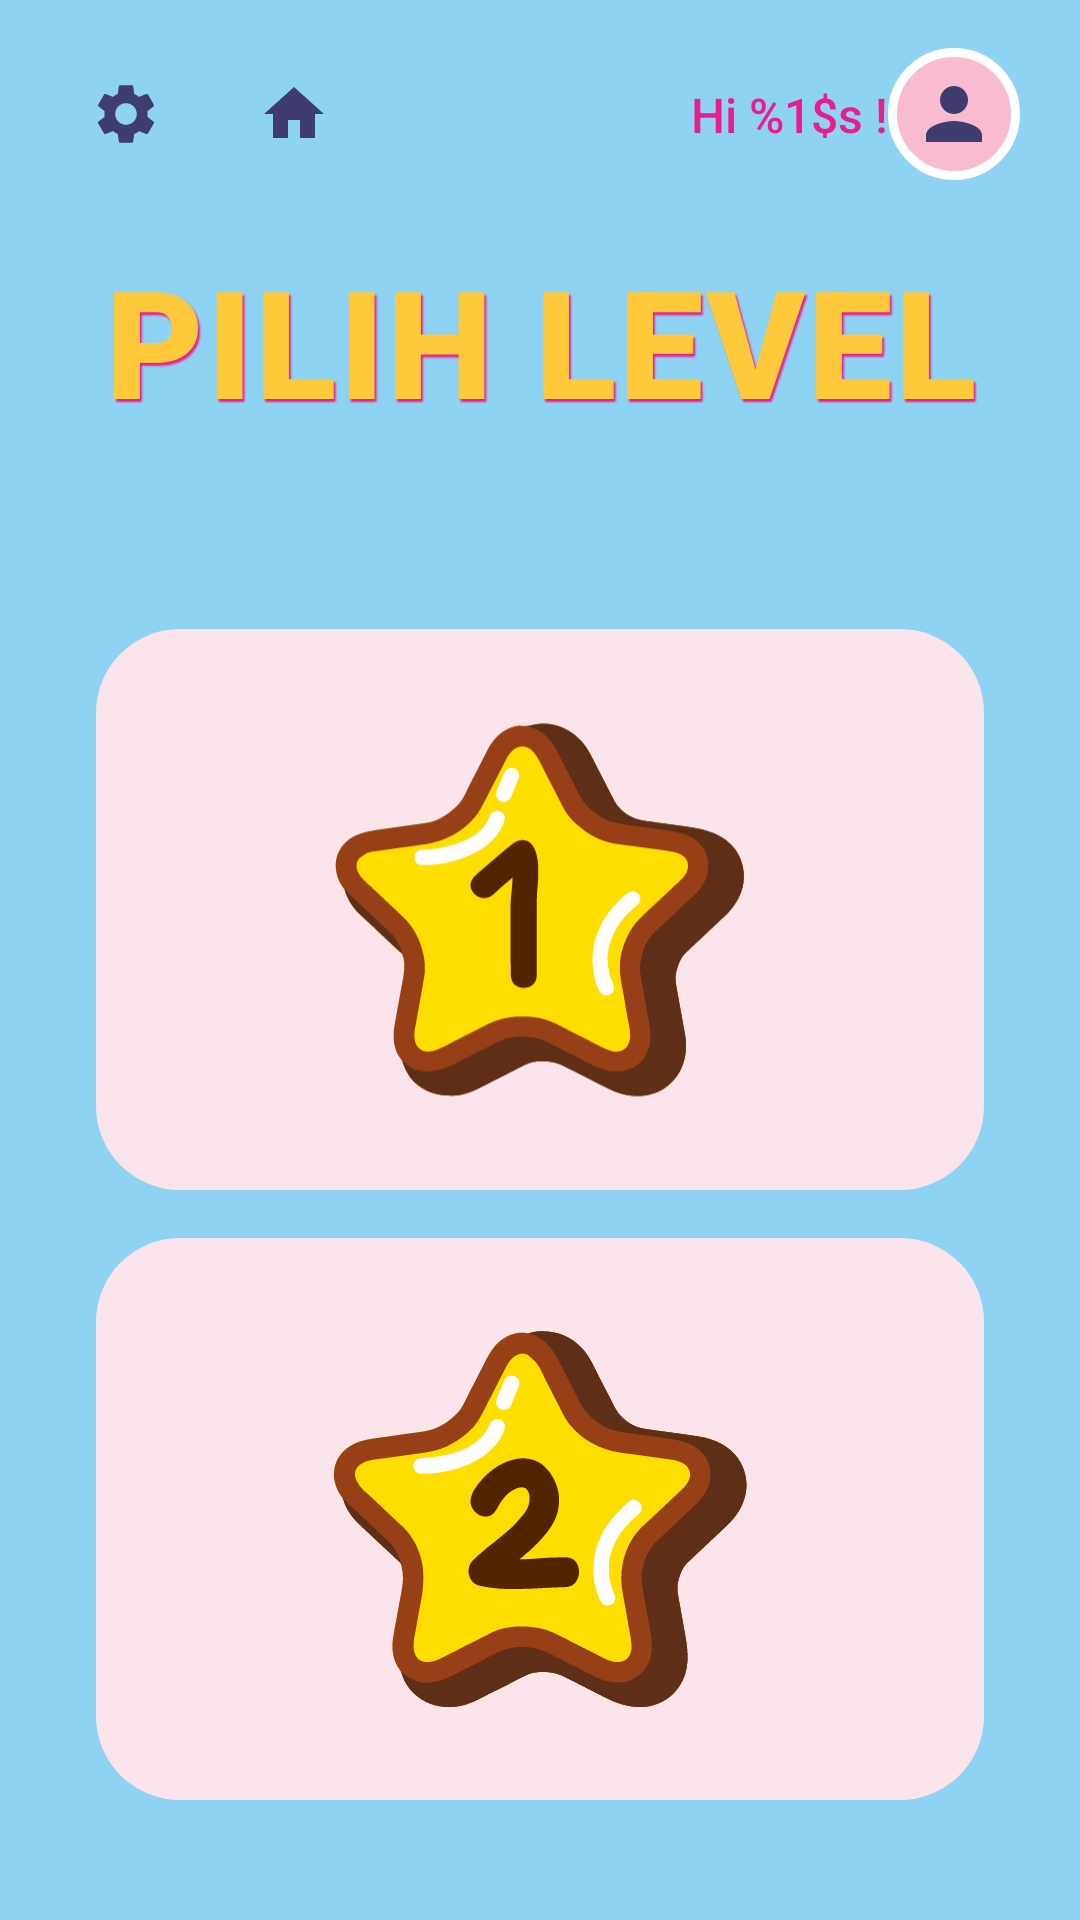

Layout XML and referenced resources for this Android screen:
<!-- AndroidManifest.xml: activity theme Theme.TrilinggoKids.NoActionBar -->
<!-- res/layout/activity_pilih_level.xml -->
<?xml version="1.0" encoding="utf-8"?>
<androidx.constraintlayout.widget.ConstraintLayout xmlns:android="http://schemas.android.com/apk/res/android"
    xmlns:app="http://schemas.android.com/apk/res-auto"
    xmlns:tools="http://schemas.android.com/tools"
    android:layout_width="match_parent"
    android:layout_height="match_parent"
    android:background="@drawable/background_background">

    <include
        android:id="@+id/topBar"
        layout="@layout/layout_top_bar"
        android:layout_width="match_parent"
        android:layout_height="wrap_content"
        app:layout_constraintTop_toTopOf="parent" />

    <TextView
        android:id="@+id/tvPilih"
        style="@style/TitleYellowBubble"
        android:layout_width="wrap_content"
        android:layout_height="wrap_content"
        android:layout_marginTop="20dp"
        android:src="@drawable/pilih_level"
        android:text="PILIH LEVEL"
        android:textSize="50sp"
        app:layout_constraintEnd_toEndOf="parent"
        app:layout_constraintStart_toStartOf="parent"
        app:layout_constraintTop_toBottomOf="@id/topBar" />

    <TextView
        android:id="@+id/tvLevel"
        style="@style/TitleYellowBubble"
        android:layout_width="wrap_content"
        android:layout_height="wrap_content"

        android:textSize="32sp"
        app:layout_constraintEnd_toEndOf="parent"
        app:layout_constraintStart_toStartOf="parent"
        app:layout_constraintTop_toBottomOf="@id/tvPilih" />

    <LinearLayout
        android:layout_width="match_parent"
        android:layout_height="0dp"
        android:layout_marginTop="20dp"
        android:orientation="vertical"
        android:paddingStart="32dp"
        android:paddingEnd="32dp"
        android:paddingBottom="24dp"
        app:layout_constraintBottom_toBottomOf="parent"
        app:layout_constraintTop_toBottomOf="@id/tvLevel">

        <androidx.constraintlayout.widget.ConstraintLayout
            android:id="@+id/cardLevel1"
            android:layout_width="match_parent"
            android:layout_height="0dp"
            android:layout_marginBottom="16dp"
            android:layout_weight="1"
            android:background="@drawable/selector_card_menu"
            android:clickable="true"
            android:focusable="true">

            <ImageView
                android:layout_width="150dp"
                android:layout_height="160dp"
                android:contentDescription="@null"
                android:scaleType="centerCrop"
                android:src="@drawable/lavel1"
                app:layout_constraintBottom_toBottomOf="parent"
                app:layout_constraintEnd_toEndOf="parent"
                app:layout_constraintStart_toStartOf="parent"
                app:layout_constraintTop_toTopOf="parent" />


        </androidx.constraintlayout.widget.ConstraintLayout>

        <androidx.constraintlayout.widget.ConstraintLayout
            android:id="@+id/cardLevel2"
            android:layout_width="match_parent"
            android:layout_height="0dp"
            android:layout_marginBottom="16dp"
            android:layout_weight="1"
            android:background="@drawable/selector_card_menu"
            android:clickable="true"
            android:focusable="true">

            <ImageView
                android:layout_width="155dp"
                android:layout_height="160dp"
                android:contentDescription="@null"
                android:scaleType="centerCrop"
                android:src="@drawable/lavel2"
                app:layout_constraintBottom_toBottomOf="parent"
                app:layout_constraintEnd_toEndOf="parent"
                app:layout_constraintStart_toStartOf="parent"
                app:layout_constraintTop_toTopOf="parent" />

        </androidx.constraintlayout.widget.ConstraintLayout>

    </LinearLayout>

</androidx.constraintlayout.widget.ConstraintLayout>
<!-- res/layout/layout_top_bar.xml (included above) -->
<?xml version="1.0" encoding="utf-8"?>
<androidx.constraintlayout.widget.ConstraintLayout xmlns:android="http://schemas.android.com/apk/res/android"
    xmlns:app="http://schemas.android.com/apk/res-auto"
    android:layout_width="match_parent"
    android:layout_height="wrap_content"
    android:paddingTop="16dp"
    android:paddingStart="20dp"
    android:paddingEnd="20dp">

    <ImageButton
        android:id="@+id/btnSettings"
        android:layout_width="44dp"
        android:layout_height="44dp"
        android:background="@drawable/bg_nav_icon"
        android:contentDescription="@string/settings_title"
        android:padding="8dp"
        android:src="@drawable/ic_settings"
        app:layout_constraintStart_toStartOf="parent"
        app:layout_constraintTop_toTopOf="parent" />

    <ImageButton
        android:id="@+id/btnNav"
        android:layout_width="44dp"
        android:layout_height="44dp"
        android:layout_marginStart="12dp"
        android:background="@drawable/bg_nav_icon"
        android:contentDescription="@string/content_desc_back"
        android:padding="8dp"
        android:src="@drawable/ic_home"
        android:visibility="visible"
        app:layout_constraintStart_toEndOf="@id/btnSettings"
        app:layout_constraintTop_toTopOf="@id/btnSettings" />

    <TextView
        android:id="@+id/tvGreeting"
        android:layout_width="wrap_content"
        android:layout_height="wrap_content"
        android:fontFamily="sans-serif-medium"
        android:text="@string/greeting_hi"
        android:textColor="@color/text_pink"
        android:textSize="16sp"
        app:layout_constraintBottom_toBottomOf="@id/ivAvatar"
        app:layout_constraintEnd_toStartOf="@id/ivAvatar"
        app:layout_constraintTop_toTopOf="@id/ivAvatar" />

    <ImageView
        android:id="@+id/ivAvatar"
        android:layout_width="44dp"
        android:layout_height="44dp"
        android:layout_marginStart="8dp"
        android:background="@drawable/bg_avatar_circle"
        android:contentDescription="@null"
        android:padding="8dp"
        android:src="@drawable/ic_person"
        app:layout_constraintEnd_toEndOf="parent"
        app:layout_constraintTop_toTopOf="parent" />

</androidx.constraintlayout.widget.ConstraintLayout>
<!-- resources referenced by this layout -->
<resources>
  <color name="text_pink">#E91E8C</color>
  <!-- drawable bg_avatar_circle (drawable) -->
  <?xml version="1.0" encoding="utf-8"?>
  <shape xmlns:android="http://schemas.android.com/apk/res/android"
      android:shape="oval">
      <solid android:color="@color/card_pink" />
      <stroke
          android:width="3dp"
          android:color="@color/white" />
  </shape>
  <!-- drawable ic_home (drawable) -->
  <?xml version="1.0" encoding="utf-8"?>
  <vector xmlns:android="http://schemas.android.com/apk/res/android"
      android:width="24dp"
      android:height="24dp"
      android:viewportWidth="24"
      android:viewportHeight="24"
      android:tint="@color/primary_purple">
      <path
          android:fillColor="@android:color/white"
          android:pathData="M10,20v-6h4v6h5v-8h3L12,3 2,12h3v8z" />
  </vector>
  <!-- drawable ic_person (drawable) -->
  <?xml version="1.0" encoding="utf-8"?>
  <vector xmlns:android="http://schemas.android.com/apk/res/android"
      android:width="24dp"
      android:height="24dp"
      android:viewportWidth="24"
      android:viewportHeight="24">
      <path
          android:fillColor="@color/primary_purple"
          android:pathData="M12,12c2.21,0 4,-1.79 4,-4s-1.79,-4 -4,-4 -4,1.79 -4,4 1.79,4 4,4zM12,14c-2.67,0 -8,1.34 -8,4v2h16v-2c0,-2.66 -5.33,-4 -8,-4z" />
  </vector>
  <!-- drawable selector_card_menu (drawable) -->
  <?xml version="1.0" encoding="utf-8"?>
  <selector xmlns:android="http://schemas.android.com/apk/res/android">
      <item android:state_pressed="true" android:drawable="@drawable/bg_card_menu_selected" />
      <item android:drawable="@drawable/bg_card_menu" />
  </selector>
  <string name="content_desc_back">Sebelumnya</string>
  <string name="greeting_hi">Hi %1$s !</string>
  <string name="settings_title">Pengaturan</string>
  <style name="TitleYellowBubble">
          <item name="android:fontFamily">sans-serif-black</item>
          <item name="android:textColor">@color/primary_yellow</item>
          <item name="android:textSize">40sp</item>
          <item name="android:textStyle">bold</item>
          <item name="android:shadowColor">@color/primary_pink_dark</item>
          <item name="android:shadowDx">2</item>
          <item name="android:shadowDy">3</item>
          <item name="android:shadowRadius">1</item>
          <item name="android:gravity">center</item>
          <item name="android:letterSpacing">0.02</item>
      </style>
  <style name="Theme.TrilinggoKids.NoActionBar">
          <item name="windowActionBar">false</item>
          <item name="windowNoTitle">true</item>
      </style>
  <color name="card_pink">#F8BBD0</color>
  <color name="white">#FFFFFF</color>
  <color name="primary_purple">#3F3D70</color>
  <!-- drawable bg_card_menu_selected (drawable) -->
  <?xml version="1.0" encoding="utf-8"?>
  <shape xmlns:android="http://schemas.android.com/apk/res/android"
      android:shape="rectangle">
      <solid android:color="@color/card_pink" />
      <corners android:radius="28dp" />
  </shape>
  <!-- drawable bg_card_menu (drawable) -->
  <?xml version="1.0" encoding="utf-8"?>
  <shape xmlns:android="http://schemas.android.com/apk/res/android"
      android:shape="rectangle">
      <solid android:color="@color/card_pink_light" />
      <corners android:radius="28dp" />
  </shape>
  <color name="primary_yellow">#FFC93C</color>
  <color name="primary_pink_dark">#E91E8C</color>
  <color name="card_pink_light">#FCE4ED</color>
</resources>
